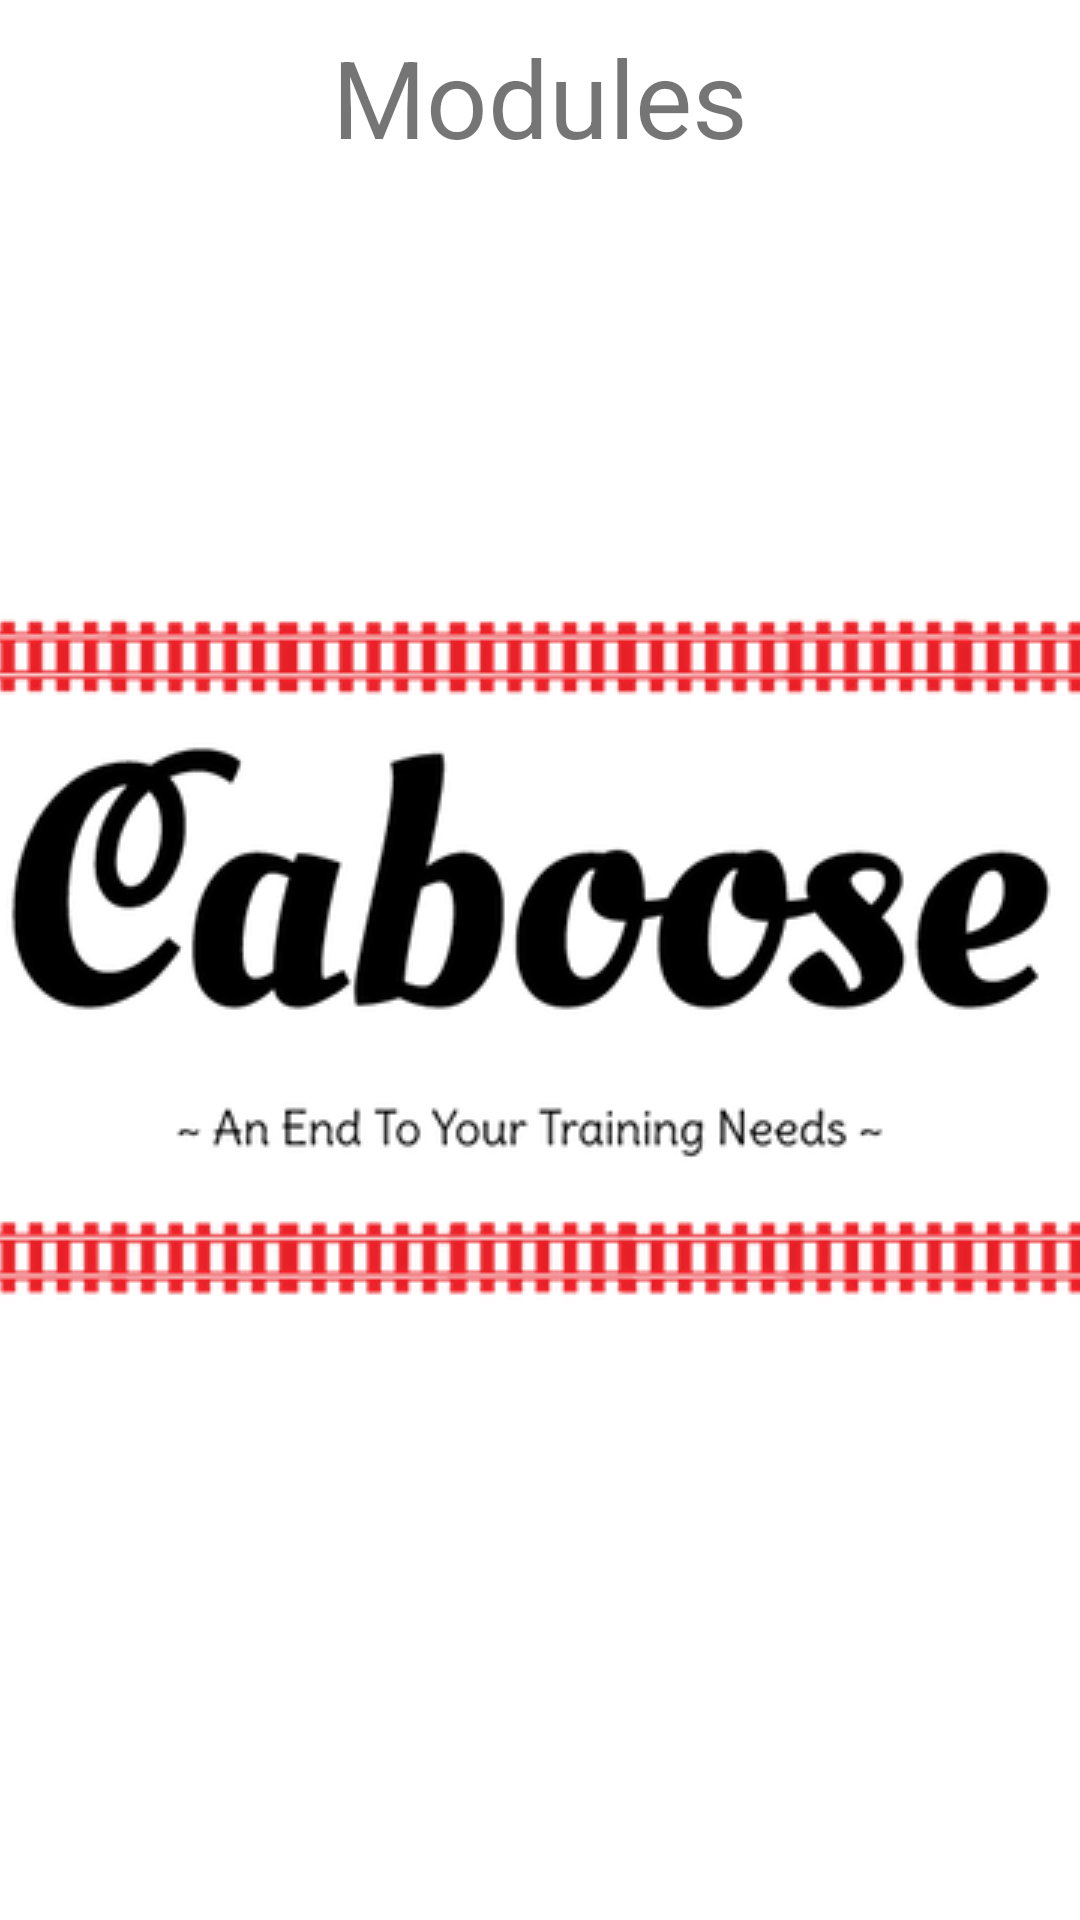

Layout XML and referenced resources for this Android screen:
<!-- AndroidManifest.xml: application theme AppTheme.Launcher -->
<!-- res/layout/activity_view_modules.xml -->
<?xml version="1.0" encoding="utf-8"?>
<android.support.constraint.ConstraintLayout xmlns:android="http://schemas.android.com/apk/res/android"
    xmlns:app="http://schemas.android.com/apk/res-auto"
    xmlns:tools="http://schemas.android.com/tools"
    android:layout_width="match_parent"
    android:layout_height="match_parent"
    tools:context=".ViewModules">

    <TextView
        android:id="@+id/textView2"
        android:layout_width="wrap_content"
        android:layout_height="wrap_content"
        android:layout_marginEnd="8dp"
        android:layout_marginStart="8dp"
        android:layout_marginTop="8dp"
        android:text="Modules"
        android:textSize="36sp"
        app:layout_constraintEnd_toEndOf="parent"
        app:layout_constraintStart_toStartOf="parent"
        app:layout_constraintTop_toTopOf="parent" />

    <android.support.v7.widget.RecyclerView
        android:id="@+id/viewModulesRCView"
        android:layout_width="0dp"
        android:layout_height="0dp"
        android:layout_marginTop="8dp"
        app:layout_constraintBottom_toBottomOf="parent"
        app:layout_constraintEnd_toEndOf="parent"
        app:layout_constraintStart_toStartOf="parent"
        app:layout_constraintTop_toBottomOf="@+id/textView2" />
</android.support.constraint.ConstraintLayout>
<!-- resources referenced by this layout -->
<resources>
  <style name="AppTheme.Launcher">
          <item name="android:windowBackground">@drawable/launch_screen</item>
  
      </style>
  <!-- drawable launch_screen (drawable) -->
  <?xml version="1.0" encoding="utf-8"?>
  <layer-list xmlns:android="http://schemas.android.com/apk/res/android" android:opacity="opaque">
      
      <item android:drawable="@android:color/white"/>
      
      <item>
          <bitmap
              android:src="@drawable/splash"
              android:gravity="center"/>
      </item></layer-list>
  <!-- drawable splash: png bitmap (drawable, 60541 bytes) -->
</resources>
